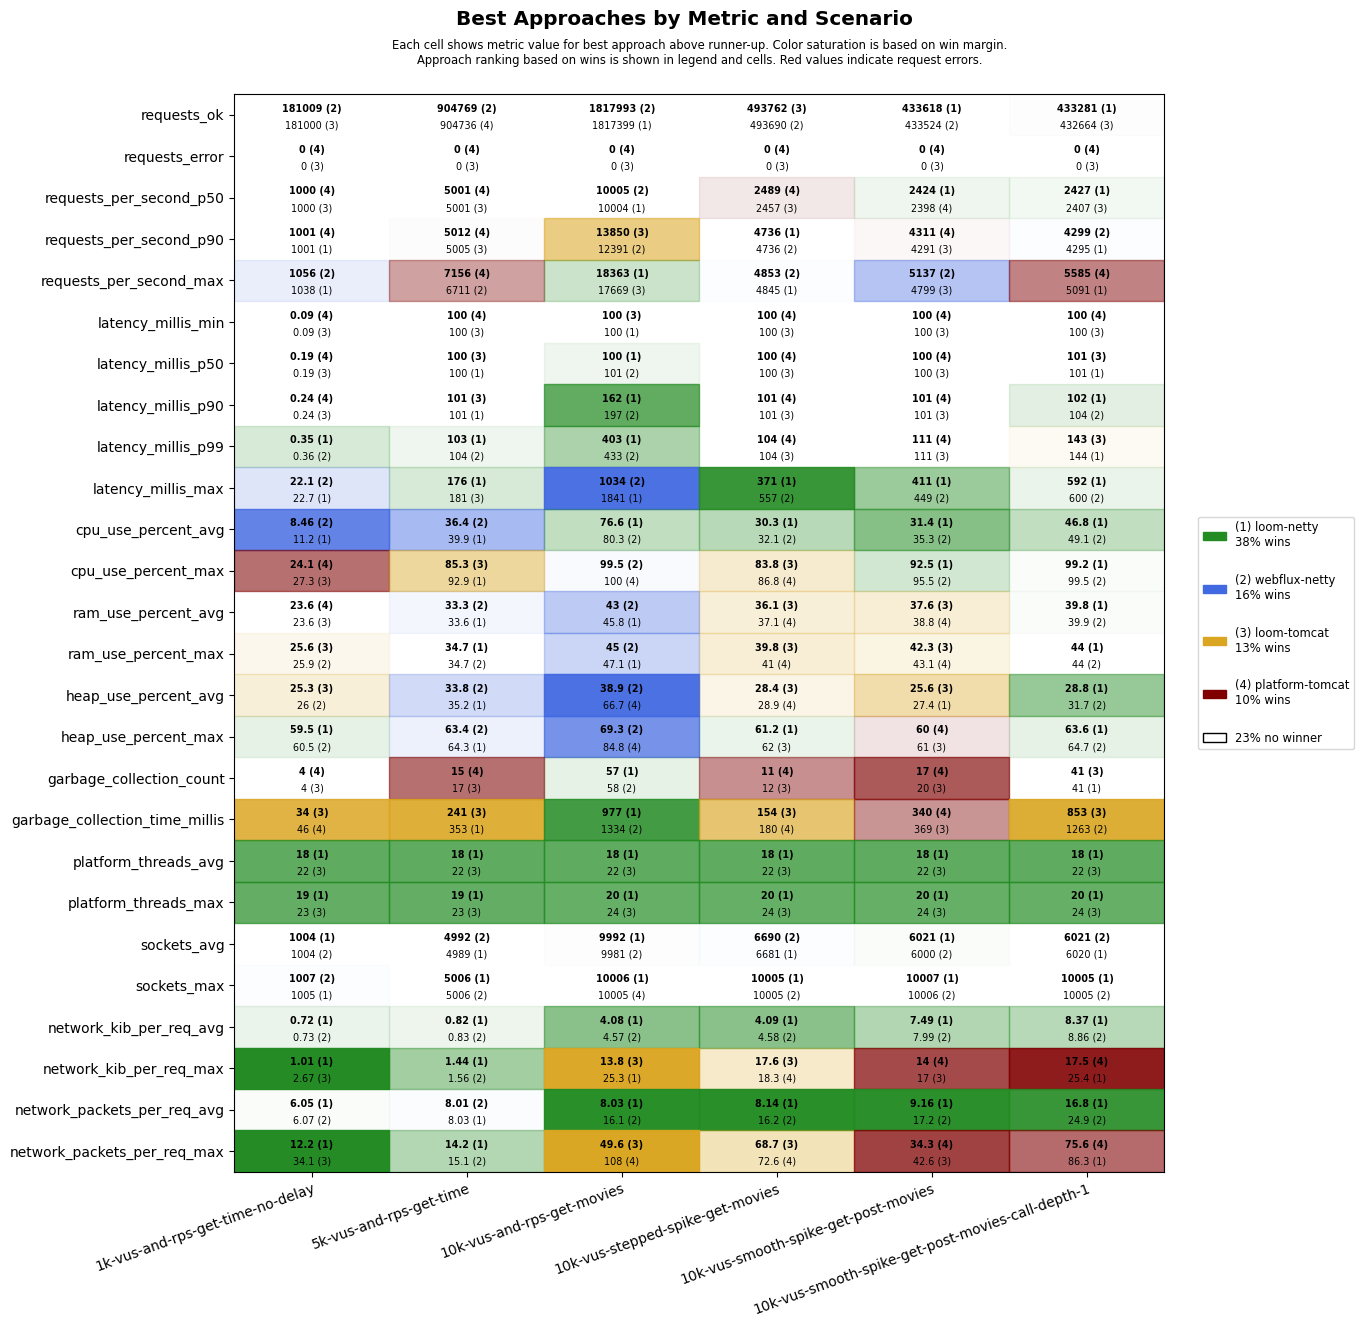

Values plotted in this chart, from the file beside it:
scenario, approach, requests_ok, requests_error, requests_per_second_p50, requests_per_second_p90, requests_per_second_max, latency_millis_min, latency_millis_p50, latency_millis_p90, latency_millis_p99, latency_millis_max, cpu_use_percent_avg, cpu_use_percent_max, ram_use_percent_avg, ram_use_percent_max, heap_use_percent_avg, heap_use_percent_max, garbage_collection_count, garbage_collection_time_millis, platform_threads_avg, platform_threads_max, sockets_avg, sockets_max
1k-vus-and-rps-get-time-no-delay, platform-tomcat, 180999, 0, 1000, 1001, 1028, 0.09, 0.19, 0.24, 1.73, 25.7, 11.9, 24.1, 23.6, 26.2, 27.7, 63.4, 4, 46, 463, 464, 5, 7
1k-vus-and-rps-get-time-no-delay, loom-tomcat, 181000, 0, 1000, 1000, 1016, 0.09, 0.19, 0.24, 0.37, 28.2, 11.5, 27.3, 23.6, 25.6, 25.3, 63.0, 4, 34, 22, 23, 5, 7
1k-vus-and-rps-get-time-no-delay, loom-netty, 180999, 0, 1000, 1001, 1038, 0.11, 0.20, 0.25, 0.35, 22.7, 11.2, 42.6, 24.6, 26.1, 26.2, 59.5, 5, 91, 18, 19, 1004, 1005
1k-vus-and-rps-get-time-no-delay, webflux-netty, 181009, 0, 1000, 1001, 1056, 0.10, 0.19, 0.24, 0.36, 22.1, 8.46, 40.6, 24.0, 25.9, 26.0, 60.5, 5, 92, 22, 23, 1004, 1007
5k-vus-and-rps-get-time, platform-tomcat, 904736, 0, 5001, 5012, 7156, 100, 101, 102, 131, 384, 56.1, 95.9, 38.4, 40.4, 65.1, 93.0, 15, 609, 2181, 2185, 517, 2489
5k-vus-and-rps-get-time, loom-tomcat, 904591, 0, 5001, 5005, 5481, 100, 100, 101, 108, 181, 48.6, 85.3, 37.3, 38.5, 58.4, 88.3, 17, 241, 22, 23, 508, 525
5k-vus-and-rps-get-time, loom-netty, 904550, 0, 5000, 5004, 5441, 100, 100, 101, 103, 176, 39.9, 92.9, 33.6, 34.7, 35.2, 64.3, 21, 353, 18, 19, 4989, 5006
5k-vus-and-rps-get-time, webflux-netty, 904769, 0, 5000, 5003, 6711, 100, 100, 101, 104, 445, 36.4, 93.7, 33.3, 34.7, 33.8, 63.4, 20, 357, 22, 23, 4992, 5006
10k-vus-and-rps-get-movies, platform-tomcat, 1418249, 0, 8314, 10190, 11873, 103, 750, 1264, 1772, 3026, 98.3, 100, 54.3, 56.4, 66.7, 84.8, 231, 18492, 8725, 10024, 8806, 10005
10k-vus-and-rps-get-movies, loom-tomcat, 1729504, 0, 9485, 13850, 17669, 100, 333, 968, 1470, 1876, 95.7, 100, 48.1, 50.3, 68.1, 97.9, 627, 36405, 22, 24, 5053, 10005
10k-vus-and-rps-get-movies, loom-netty, 1817399, 0, 10004, 12326, 18363, 100, 100, 162, 403, 1841, 76.6, 100, 45.8, 47.1, 68.9, 94.3, 57, 977, 18, 20, 9992, 10006
10k-vus-and-rps-get-movies, webflux-netty, 1817993, 0, 10005, 12391, 16424, 100, 101, 197, 433, 1034, 80.3, 99.5, 43.0, 45.0, 38.9, 69.3, 58, 1334, 22, 24, 9981, 10005
10k-vus-stepped-spike-get-movies, platform-tomcat, 493519, 0, 2489, 4725, 4835, 100, 100, 101, 104, 1116, 36.2, 86.8, 37.1, 41.0, 28.9, 62.5, 11, 180, 427, 615, 282, 531
10k-vus-stepped-spike-get-movies, loom-tomcat, 493762, 0, 2457, 4732, 4843, 100, 100, 101, 104, 596, 35.3, 83.8, 36.1, 39.8, 28.4, 62.0, 12, 154, 22, 24, 281, 541
10k-vus-stepped-spike-get-movies, loom-netty, 493653, 0, 2435, 4736, 4845, 100, 100, 101, 104, 371, 30.3, 95.2, 37.5, 42.0, 32.0, 61.2, 16, 421, 18, 20, 6681, 10005
10k-vus-stepped-spike-get-movies, webflux-netty, 493690, 0, 2441, 4736, 4853, 100, 100, 101, 105, 557, 32.1, 95.2, 37.5, 41.9, 29.2, 62.0, 17, 410, 22, 24, 6690, 10005
10k-vus-smooth-spike-get-post-movies, platform-tomcat, 433509, 0, 2398, 4311, 4771, 100, 100, 101, 111, 576, 36.0, 99.2, 38.8, 43.1, 27.6, 60.0, 17, 340, 407, 721, 247, 520
10k-vus-smooth-spike-get-post-movies, loom-tomcat, 433510, 0, 2372, 4291, 4799, 100, 100, 101, 111, 567, 35.9, 97.5, 37.6, 42.3, 25.6, 61.0, 20, 369, 22, 24, 248, 514
10k-vus-smooth-spike-get-post-movies, loom-netty, 433618, 0, 2424, 4291, 4785, 100, 100, 101, 119, 411, 31.4, 92.5, 38.8, 43.6, 27.4, 61.5, 23, 743, 18, 20, 6021, 10007
10k-vus-smooth-spike-get-post-movies, webflux-netty, 433524, 0, 2395, 4221, 5137, 100, 101, 101, 123, 449, 35.3, 95.5, 39.0, 43.6, 29.6, 62.9, 22, 679, 22, 24, 6000, 10006
10k-vus-smooth-spike-get-post-movies-cal…, platform-tomcat, 421544, 0, 2356, 4042, 5585, 100, 102, 176, 1307, 1867, 59.7, 100, 42.1, 52.1, 40.4, 86.4, 52, 1880, 1696, 4787, 358, 4714
10k-vus-smooth-spike-get-post-movies-cal…, loom-tomcat, 432664, 0, 2407, 4269, 4808, 100, 101, 106, 143, 1132, 56.0, 99.8, 40.4, 46.2, 33.6, 76.5, 41, 853, 22, 24, 254, 754
10k-vus-smooth-spike-get-post-movies-cal…, loom-netty, 433281, 0, 2427, 4295, 5091, 100, 101, 102, 144, 592, 46.8, 99.2, 39.8, 44.0, 28.8, 63.6, 41, 1264, 18, 20, 6020, 10005
10k-vus-smooth-spike-get-post-movies-cal…, webflux-netty, 432567, 0, 2384, 4299, 4845, 100, 101, 104, 167, 600, 49.1, 99.5, 39.9, 44.0, 31.7, 64.7, 41, 1263, 22, 24, 6021, 10005
